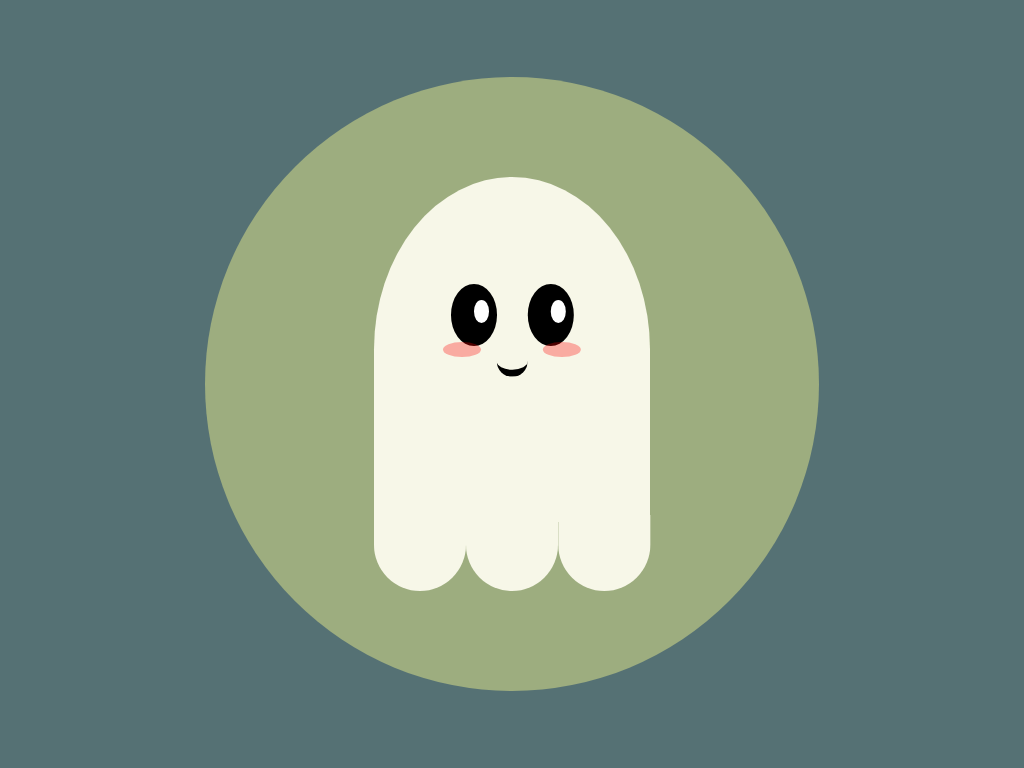

Reproduce this picture with HTML and CSS.

<!-- file: index.html -->
<!DOCTYPE html>
<html>
    <head>
        <meta charset="utf-8">
        <title>CSS Art 2</title>
        <link rel="stylesheet" href="style.css">
    </head>
    <body>
        
        <div class="canvas">

            <div class="circle">

                <div class="phantom">

                    <div class="eyeLashesLeft"></div>

                    <div class="eyeLashesRight"></div>

                    <div class="eyes">
                        
                        <div class="whitePart"></div>

                    </div>

                    <div class="mouth"></div>

                    <div class="cheeks"></div>

                </div>

                <div class="phantomLeftArm"></div>

                <div class="phantomRightArm"></div>

                <div class="phantomBottomSides"></div>

                <div class="phantomBottomCentre"></div>

            </div>

        </div>

    </body>
</html>

/* file: style.css */
/*
#557174 verde oscuro
#9DAD7F verde clarito
#C7CFB7 verde pastel
#F7F7E8 phantom
*/

* {
    margin: 0;
    padding: 0;
    box-sizing: border-box;
}

.canvas {
    position: relative;
    display: flex;
    justify-content: center;
    align-items: center;
    background-color: #557174;
    width: 100%;
    height: 100vh;
}

.circle {
    position: relative;
    display: flex;
    justify-content: center;
    align-content: center;
    width: 80vmin;
    height: 80vmin;
    border-radius: 50%;
    background-color: #9DAD7F;
}

.phantom {
    position: absolute;
    width: 36vmin;
    height: 45vmin;
    top: 13vmin;
    border-radius: 50% 50% 0% 0%;
    background-color: #F7F7E8;
}

.phantomBottomSides {
    position: absolute;
    width: 12vmin;
    height: 10vmin;
    top: 57vmin;
    right: 46vmin;
    border-bottom-left-radius: 6vmin;
    border-bottom-right-radius: 6vmin;
    background-color: #F7F7E8;
    box-shadow: 24vmin 0 #F7F7E8;
}

.phantomBottomCentre {
    position: absolute;
    width: 12vmin;
    height: 10vmin;
    top: 57vmin;
    border-bottom-left-radius: 6vmin;
    border-bottom-right-radius: 6vmin;
    background-color: #F7F7E8;
}

.eyes {
    position: absolute;
    width: 6vmin;
    height: 8vmin;
    top: 14vmin;
    right: 20vmin;
    border-radius: 50%;
    background-color: #000;
    box-shadow: 10vmin 0 #000;
}

.cheeks {
    position: absolute;
    width: 5vmin;
    height: 2vmin;
    top: 21.5vmin;
    left: 9vmin;
    background: red;
    border-radius: 50%;
    opacity: 30%;
    box-shadow: 13vmin 0 red;
}

.mouth {
    position: absolute;
    width: 4vmin;
    height: 4vmin;
    top: 22vmin;
    left: 16vmin;
    border-radius: 50%;
    background: transparent;
    border-top: 1vmin solid #000;
    transform: rotate(180deg);
}

.whitePart {
    position: absolute;
    width: 2vmin;
    height: 3vmin;
    top: 2vmin;
    right: 1vmin;
    border-radius: 50%;
    background-color: #fff;
    box-shadow: 10vmin 0 #fff;
}

.phantomLeftArm {
    position: absolute;
    width: 9vmin;
    height: 12vmin;
    
}